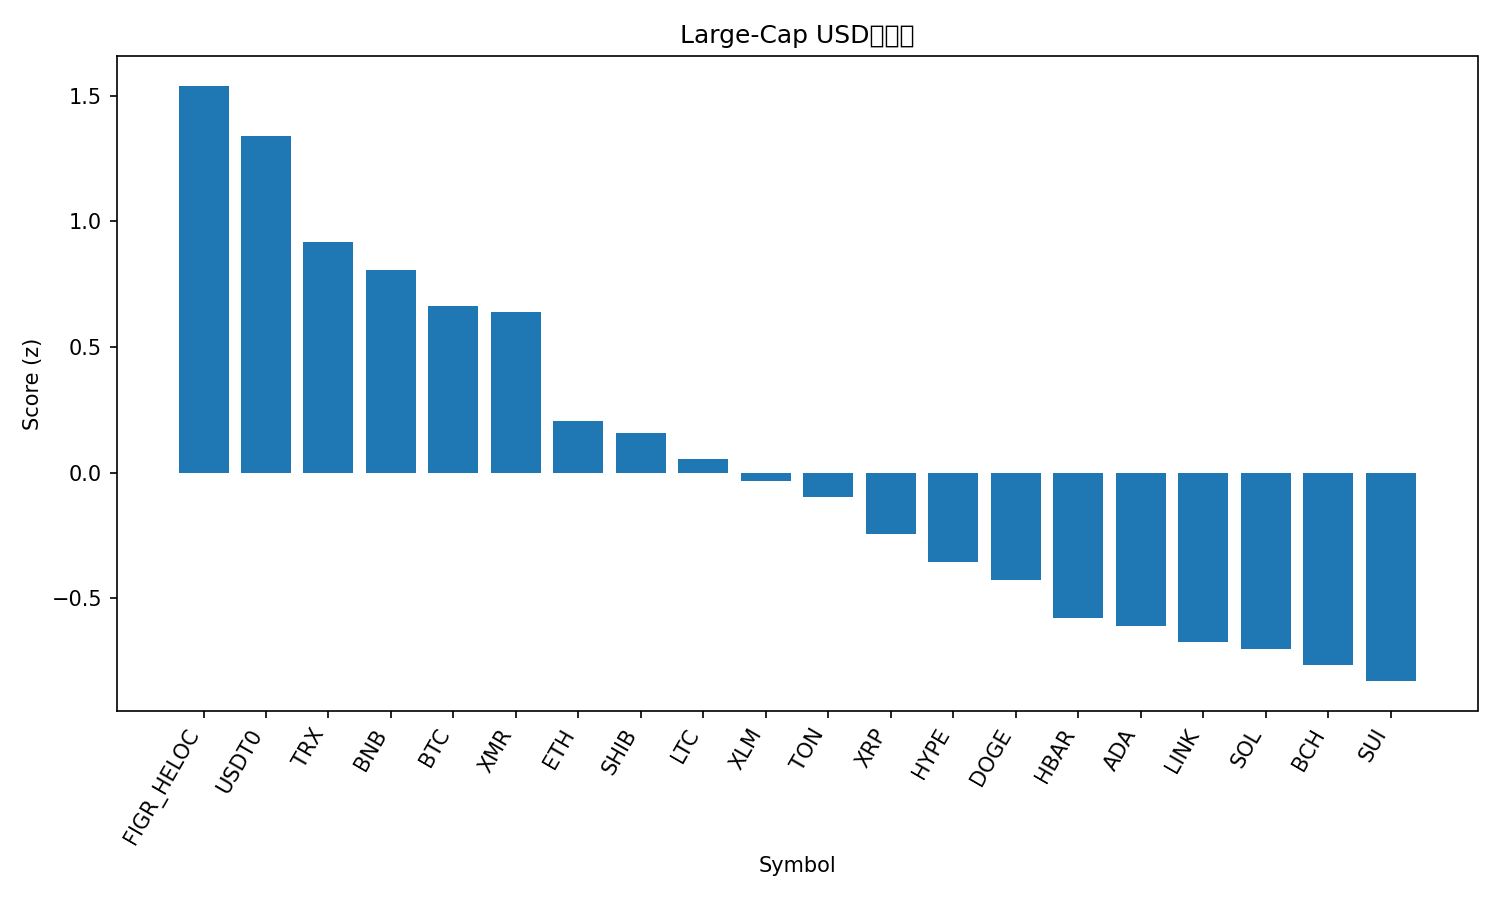

Values plotted in this chart, from the file beside it:
rank, name, symbol, price, pct_1h, pct_24h, pct_7d, pct_1h_vs_btc, pct_24h_vs_btc, pct_7d_vs_btc, market_cap_rank, market_cap, volume_usd, score
1, Figure Heloc, FIGR_HELOC, 1.044, 0.07045, 1.325, 2.56, 0.3109, 6.087, 10.56, 14, 13515662364, 50567516, 1.54
2, USDT0, USDT0, 1.001, 0.00773, 0.05382, 0.02118, 0.2482, 4.816, 8.02, 30, 7416459233, 1123890969, 1.34
3, TRON, TRX, 0.3198, -0.03835, -3.695, -5.966, 0.2021, 1.067, 2.033, 9, 30271298465, 1545581571, 0.9165
4, BNB, BNB, 1175, -0.3075, -4.63, 2.319, -0.06709, 0.1317, 10.32, 4, 163527832392, 10068820415, 0.8059
5, Bitcoin, BTC, 111976, -0.2405, -4.762, -7.999, 0.0, 0.0, 0.0, 1, 2232584087546, 177588076899, 0.6645
6, Monero, XMR, 304.7, -0.07365, -7.902, -4.93, 0.1668, -3.14, 3.068, 35, 5637785994, 256209711, 0.6404
7, Ethereum, ETH, 3817, -0.4298, -6.61, -14.52, -0.1894, -1.848, -6.518, 2, 461094117449, 94691013430, 0.2051
8, Shiba Inu, SHIB, 1.033e-05, -0.1444, -10.21, -16.23, 0.09609, -5.452, -8.23, 32, 6086836858, 724360297, 0.1582
9, Litecoin, LTC, 97.91, 0.6285, -22.95, -17.36, 0.8689, -18.19, -9.363, 29, 7477240528, 3236547743, 0.05385
10, Stellar, XLM, 0.3292, -0.3688, -10.14, -15.6, -0.1283, -5.379, -7.601, 18, 10540820220, 977127952, -0.03355
11, Toncoin, TON, 2.2, 0.3095, -18.99, -21.49, 0.5499, -14.23, -13.5, 36, 5546095230, 862947759, -0.09564
12, XRP, XRP, 2.47, -0.6532, -9.166, -16.16, -0.4127, -4.404, -8.157, 5, 147973659582, 18215035307, -0.2428
13, Hyperliquid, HYPE, 37.78, -0.4298, -12.08, -21.63, -0.1893, -7.322, -13.63, 20, 10253846312, 1650687600, -0.3577
14, Dogecoin, DOGE, 0.1928, -0.09097, -18.03, -22.36, 0.1495, -13.27, -14.36, 10, 29198539957, 10665998582, -0.4274
15, Hedera, HBAR, 0.1739, -0.5132, -15.15, -19.44, -0.2727, -10.39, -11.44, 31, 7376473215, 810845541, -0.5792
16, Cardano, ADA, 0.6548, -0.4465, -15.86, -21.6, -0.206, -11.1, -13.6, 11, 23971317267, 5159045745, -0.6101
17, Chainlink, LINK, 17.88, -0.6386, -15.12, -18.62, -0.3982, -10.36, -10.62, 17, 12481398078, 4077320936, -0.6736
18, Solana, SOL, 182.7, -0.8342, -12.54, -19.27, -0.5938, -7.778, -11.27, 6, 99899921385, 19684604051, -0.7007
19, Bitcoin Cash, BCH, 518.5, -1.329, -8.543, -12.51, -1.089, -3.781, -4.511, 19, 10354461196, 762427691, -0.7641
20, Sui, SUI, 2.67, -0.4098, -18.74, -24.6, -0.1693, -13.98, -16.6, 23, 9680855509, 4344314669, -0.83
21, Avalanche, AVAX, 22.77, -0.9629, -14.49, -24.1, -0.7224, -9.727, -16.1, 22, 9721459360, 2743352828, -1.071
